Photos from the image-classification dataset "parts" in the GitHub repository rahualrai/parts_classification. Its 5 classes are: connector, gear, plate, shaft, spring.

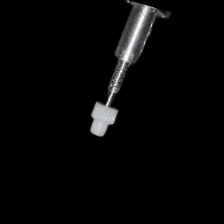
Label: gear

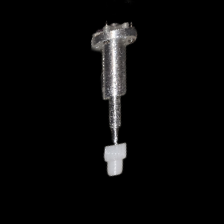
Label: gear

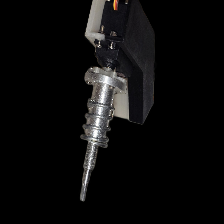
Label: spring

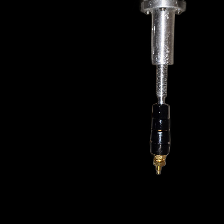
Label: connector

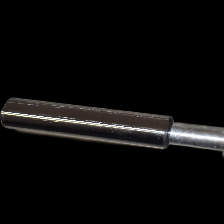
Label: shaft

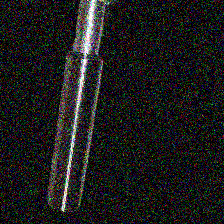
Label: shaft
